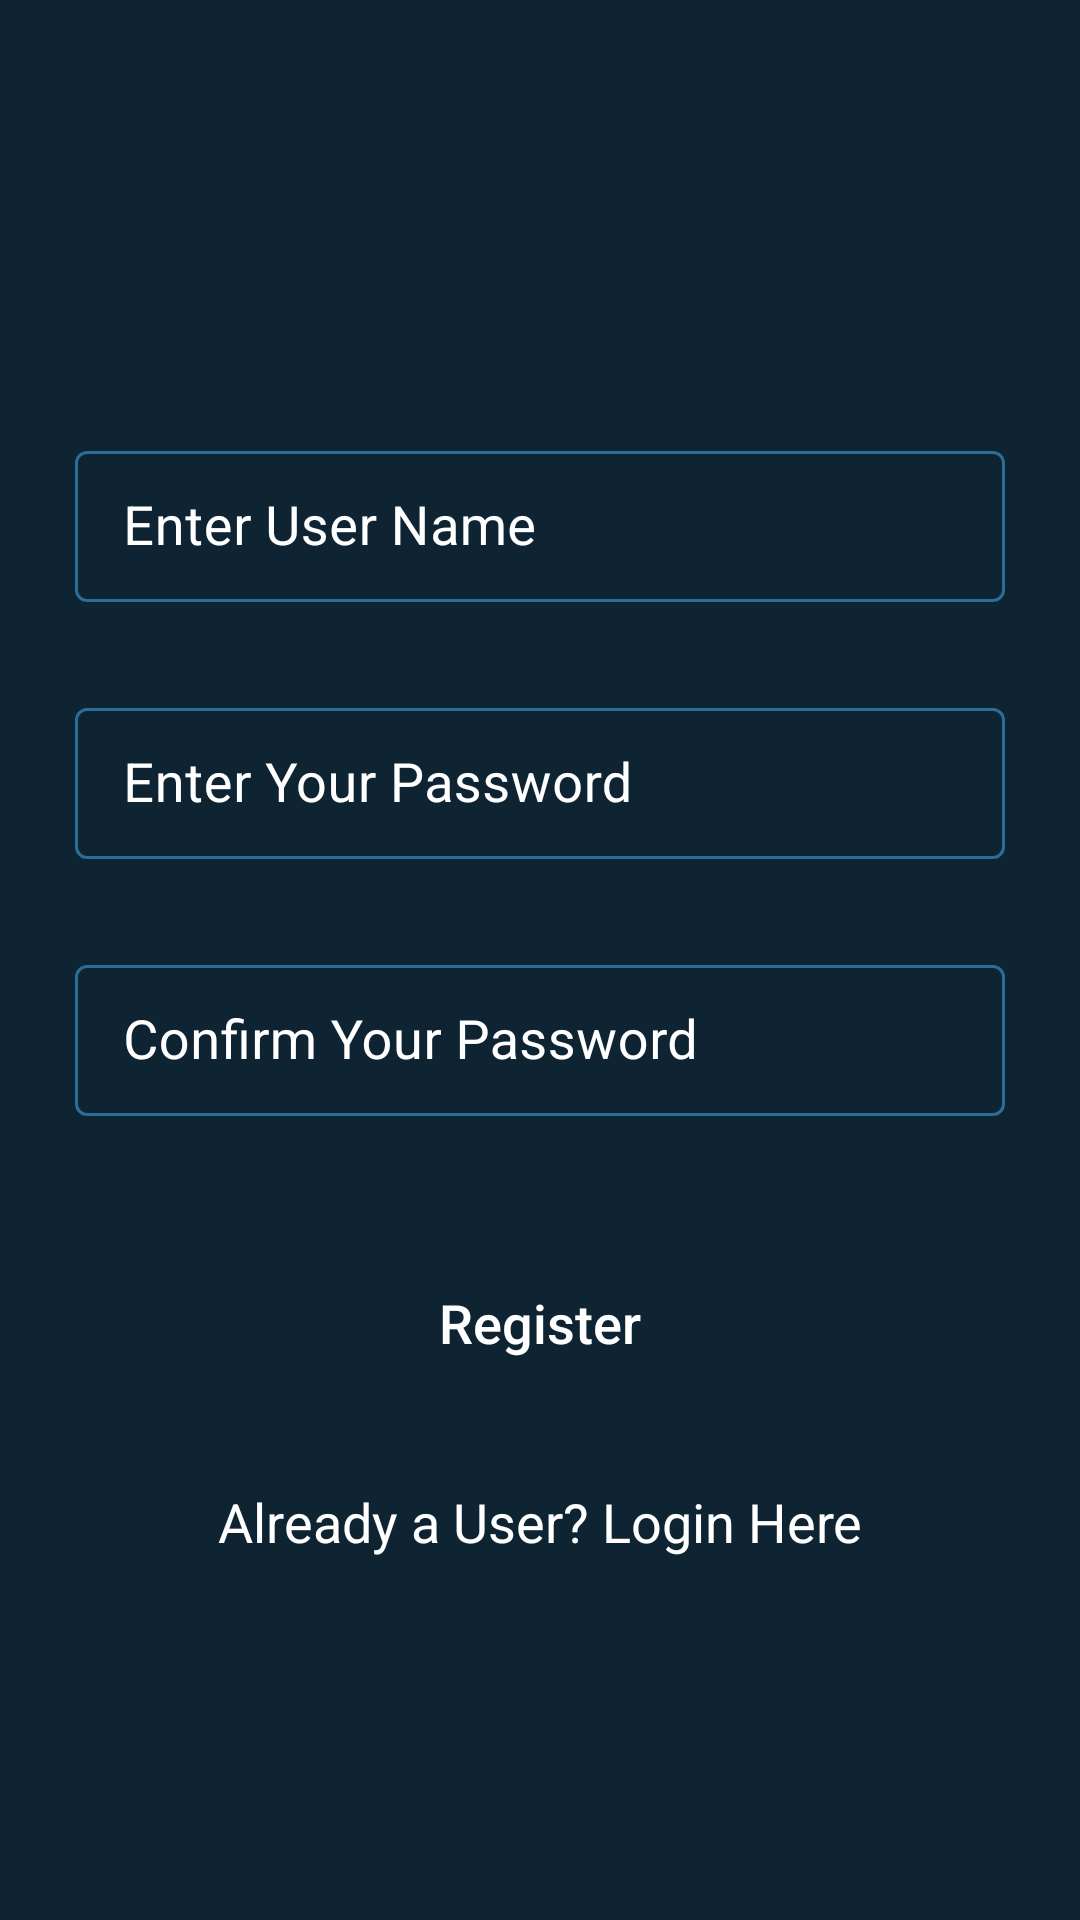

Write the Android layout XML for this screen, with the resource values it uses.
<!-- AndroidManifest.xml: application theme Theme.FeedbacksApp -->
<!-- res/layout/activity_registration.xml -->
<?xml version="1.0" encoding="utf-8"?>
<RelativeLayout xmlns:android="http://schemas.android.com/apk/res/android"
    xmlns:app="http://schemas.android.com/apk/res-auto"
    xmlns:tools="http://schemas.android.com/tools"
    android:layout_width="match_parent"
    android:layout_height="match_parent"
    android:background="@color/blue_shade_1"
    tools:context=".RegistrationActivity">

    <com.google.android.material.textfield.TextInputLayout
        android:id="@+id/idTILUserName"
        style="@style/TextInputLayout"
        android:layout_width="match_parent"
        android:layout_height="wrap_content"
        android:layout_marginStart="20dp"
        android:layout_marginTop="140dp"
        android:layout_marginEnd="20dp"
        android:hint="Enter User Name"
        android:padding="5dp"
        android:textColorHint="@color/white"
        app:hintTextColor="@color/white" >

        <com.google.android.material.textfield.TextInputEditText
            android:id="@+id/idEdtUserName"
            android:layout_width="match_parent"
            android:layout_height="wrap_content"
            android:importantForAutofill="no"
            android:inputType="textEmailAddress"
            android:textColor="@color/white"
            android:textColorHint="@color/white"
            android:textSize="18sp"/>

    </com.google.android.material.textfield.TextInputLayout>

    <com.google.android.material.textfield.TextInputLayout
        android:id="@+id/idTILPassword"
        android:layout_below="@id/idTILUserName"
        style="@style/TextInputLayout"
        android:layout_width="match_parent"
        android:layout_height="wrap_content"
        android:layout_marginStart="20dp"
        android:layout_marginTop="20dp"
        android:layout_marginEnd="20dp"
        android:hint="Enter Your Password"
        android:padding="5dp"
        android:textColorHint="@color/white"
        app:hintTextColor="@color/white" >

        <com.google.android.material.textfield.TextInputEditText
            android:id="@+id/idEdtPwd"
            android:layout_width="match_parent"
            android:layout_height="wrap_content"
            android:importantForAutofill="no"
            android:inputType="textPassword"
            android:textColor="@color/white"
            android:textColorHint="@color/white"
            android:textSize="18sp"/>

    </com.google.android.material.textfield.TextInputLayout>

    <com.google.android.material.textfield.TextInputLayout
        android:id="@+id/idTILCnfPwd"
        android:layout_below="@id/idTILPassword"
        style="@style/TextInputLayout"
        android:layout_width="match_parent"
        android:layout_height="wrap_content"
        android:layout_marginStart="20dp"
        android:layout_marginTop="20dp"
        android:layout_marginEnd="20dp"
        android:hint="Confirm Your Password"
        android:padding="5dp"
        android:textColorHint="@color/white"
        app:hintTextColor="@color/white" >

        <com.google.android.material.textfield.TextInputEditText
            android:id="@+id/idEdtCnfPwd"
            android:layout_width="match_parent"
            android:layout_height="wrap_content"
            android:importantForAutofill="no"
            android:inputType="textPassword"
            android:textColor="@color/white"
            android:textColorHint="@color/white"
            android:textSize="18sp"/>

    </com.google.android.material.textfield.TextInputLayout>

    <Button
        android:layout_width="match_parent"
        android:layout_height="wrap_content"
        android:layout_marginStart="20dp"
        android:layout_marginEnd="20dp"
        android:layout_below="@id/idTILCnfPwd"
        android:layout_marginTop="40dp"
        android:textColor="@color/white"
        android:background="@drawable/custom_button_back"
        android:id="@+id/idBtnRegister"
        android:text="Register"
        android:textSize="18sp"
        android:textAllCaps="false" />

    <TextView
        android:layout_width="match_parent"
        android:layout_height="wrap_content"
        android:layout_below="@id/idBtnRegister"
        android:layout_marginTop="30dp"
        android:gravity="center"
        android:text="Already a User? Login Here"
        android:textAlignment="center"
        android:textAllCaps="false"
        android:textColor="@color/white"
        android:id="@+id/idTVLogin"
        android:textSize="18sp" />

    <ProgressBar
        android:layout_width="wrap_content"
        android:layout_height="wrap_content"
        android:layout_centerInParent="true"
        android:id="@+id/idPBLoading"
        android:indeterminate="true"
        android:indeterminateDrawable="@drawable/progress_back"
        android:visibility="gone" />



</RelativeLayout>
<!-- resources referenced by this layout -->
<resources>
  <color name="blue_shade_1">#0e2433</color>
  <color name="white">#FFFFFFFF</color>
  <style name="TextInputLayout" parent="Widget.MaterialComponents.TextInputLayout.OutlinedBox.Dense">
          <item name="boxStrokeColor">#296D98</item>
          <item name="boxStrokeWidth">1dp</item>
      </style>
  <style name="Theme.FeedbacksApp" parent="Theme.MaterialComponents.DayNight.DarkActionBar">
          
          <item name="colorPrimary">@color/purple_500</item>
          <item name="colorPrimaryVariant">@color/purple_700</item>
          <item name="colorOnPrimary">@color/white</item>
          
          <item name="colorSecondary">@color/teal_200</item>
          <item name="colorSecondaryVariant">@color/teal_700</item>
          <item name="colorOnSecondary">@color/black</item>
          
          <item name="android:statusBarColor" tools:targetApi="l">?attr/colorPrimaryVariant</item>
          
      </style>
  <color name="purple_500">#296D98</color>
  <color name="purple_700">#296D98</color>
  <color name="teal_200">#FF03DAC5</color>
  <color name="teal_700">#FF018786</color>
  <color name="black">#FF000000</color>
</resources>
